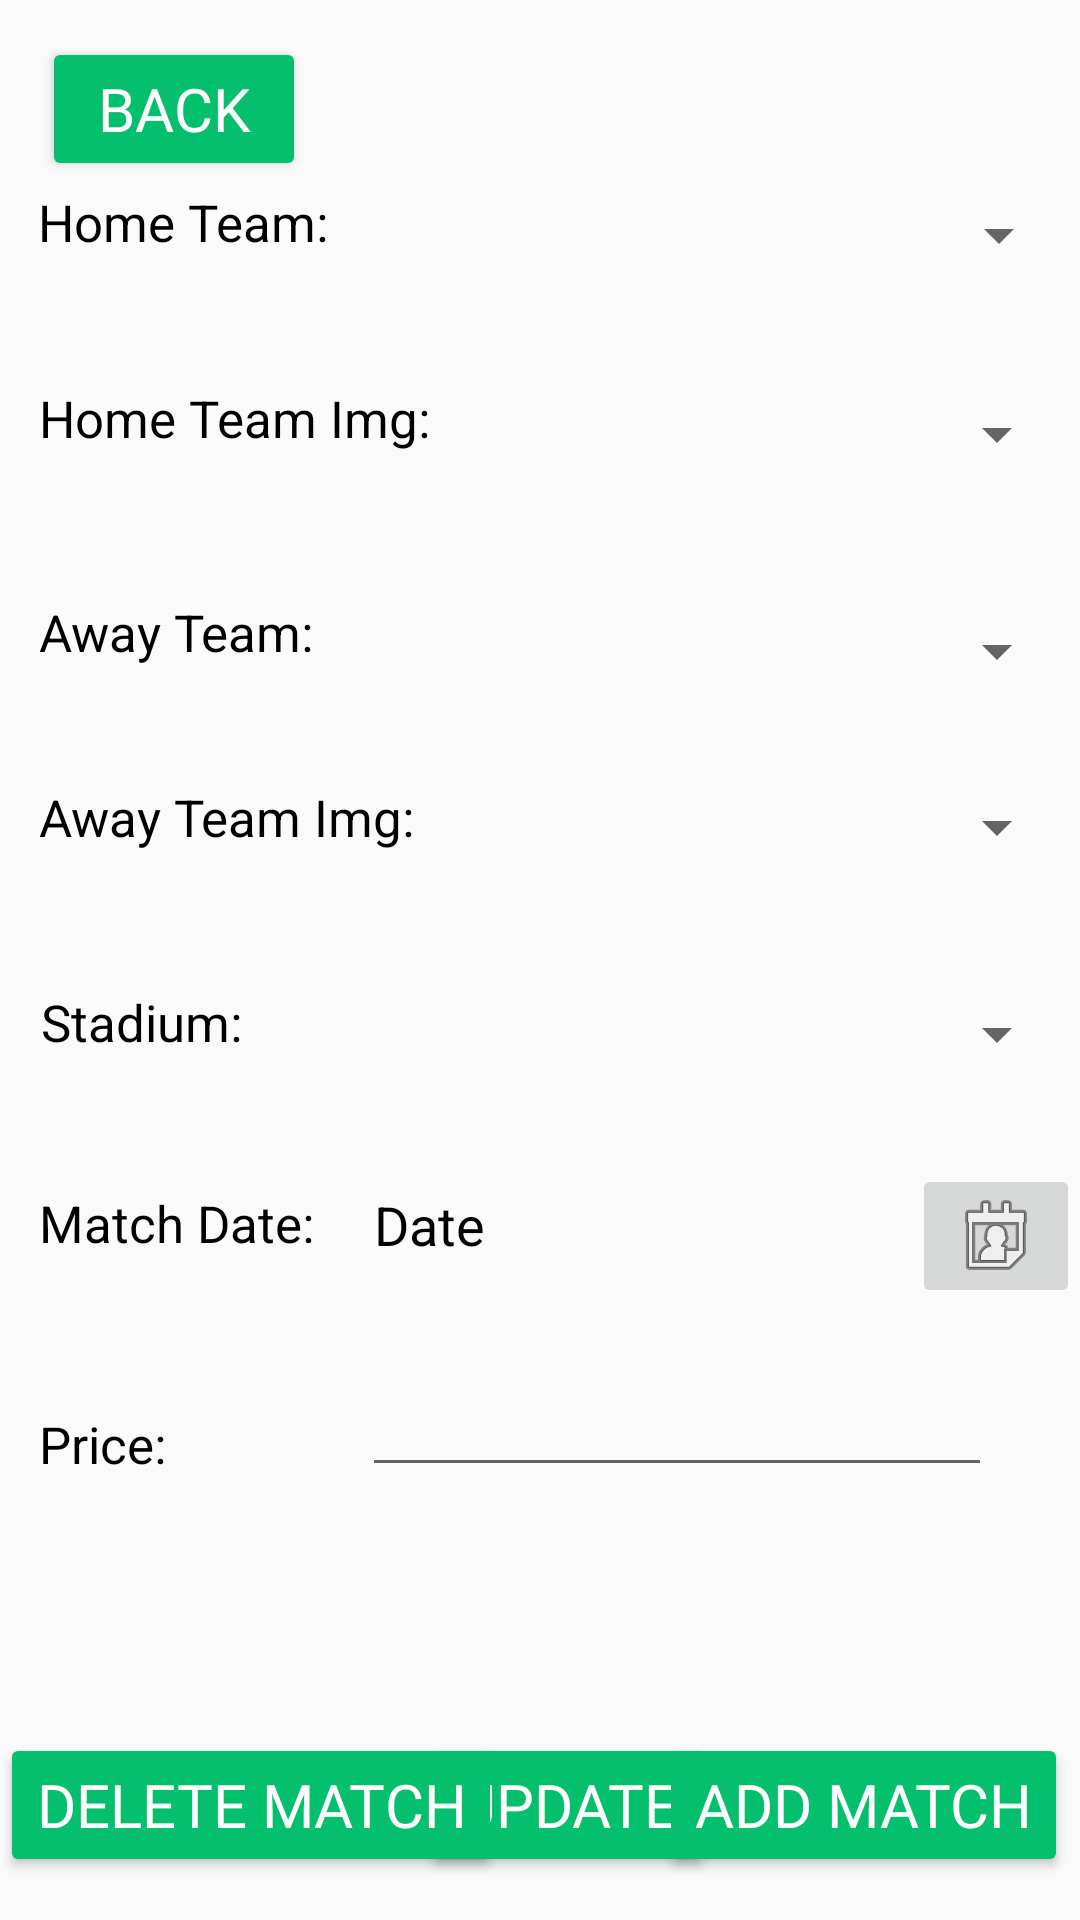

Android layout source for this screen:
<!-- AndroidManifest.xml: application theme DevProject -->
<!-- res/layout/activity_admin2.xml -->
<?xml version="1.0" encoding="utf-8"?>
<androidx.constraintlayout.widget.ConstraintLayout xmlns:android="http://schemas.android.com/apk/res/android"
    xmlns:app="http://schemas.android.com/apk/res-auto"
    xmlns:tools="http://schemas.android.com/tools"
    android:layout_width="match_parent"
    android:layout_height="match_parent"
    tools:context=".Project.Controller.AdminActivity2">


    <Button
        android:id="@+id/updateBtn"
        android:layout_width="wrap_content"
        android:layout_height="wrap_content"
        android:backgroundTint="#04bf6c"
        android:fontFamily="@font/advent_pro_medium"
        android:text="Update"
        android:textColor="#FDFDFD"
        android:textSize="20sp"
        app:layout_constraintBottom_toBottomOf="parent"
        app:layout_constraintEnd_toEndOf="parent"
        app:layout_constraintHorizontal_bias="0.535"
        app:layout_constraintStart_toStartOf="parent"
        app:layout_constraintTop_toTopOf="parent"
        app:layout_constraintVertical_bias="0.976" />

    <TextView
        android:id="@+id/priceTV"
        android:layout_width="131dp"
        android:layout_height="48dp"
        android:gravity="center|left"
        android:text="Price:"
        android:textColor="@color/black"
        android:textSize="17sp"
        app:layout_constraintBottom_toBottomOf="parent"
        app:layout_constraintEnd_toEndOf="parent"
        app:layout_constraintHorizontal_bias="0.057"
        app:layout_constraintStart_toStartOf="parent"
        app:layout_constraintTop_toBottomOf="@+id/stadiumNameTV"
        app:layout_constraintVertical_bias="0.373" />

    <Button
        android:id="@+id/deleteMatchButton"
        android:layout_width="wrap_content"
        android:layout_height="wrap_content"
        android:backgroundTint="#04bf6c"
        android:fontFamily="@font/advent_pro_medium"
        android:text="Delete Match"
        android:textColor="#FDFDFD"
        android:textSize="20sp"
        app:layout_constraintBottom_toBottomOf="parent"
        app:layout_constraintEnd_toEndOf="parent"
        app:layout_constraintHorizontal_bias="0.0"
        app:layout_constraintStart_toStartOf="parent"
        app:layout_constraintTop_toTopOf="parent"
        app:layout_constraintVertical_bias="0.976" />

    <Spinner
        android:id="@+id/AwayImgS"
        android:layout_width="245dp"
        android:layout_height="48dp"
        android:textColor="@color/black"
        android:textSize="18sp"
        app:layout_constraintBottom_toBottomOf="parent"
        app:layout_constraintEnd_toEndOf="parent"
        app:layout_constraintHorizontal_bias="0.969"
        app:layout_constraintStart_toStartOf="parent"
        app:layout_constraintTop_toBottomOf="@+id/homeTeamS"
        app:layout_constraintVertical_bias="0.305"
        tools:ignore="SpeakableTextPresentCheck" />

    <TextView
        android:id="@+id/awayTeamImgTv"
        android:layout_width="131dp"
        android:layout_height="48dp"
        android:text="Away Team Img:"
        android:textColor="@color/black"
        android:textSize="17sp"
        app:layout_constraintBottom_toBottomOf="parent"
        app:layout_constraintEnd_toEndOf="parent"
        app:layout_constraintHorizontal_bias="0.057"
        app:layout_constraintStart_toStartOf="parent"
        app:layout_constraintTop_toBottomOf="@+id/homeTeamTV"
        app:layout_constraintVertical_bias="0.312" />

    <Spinner
        android:id="@+id/HomeImgS"
        android:layout_width="245dp"
        android:layout_height="48dp"
        android:textColor="@color/black"
        android:textSize="18sp"
        app:layout_constraintBottom_toBottomOf="parent"
        app:layout_constraintEnd_toEndOf="parent"
        app:layout_constraintHorizontal_bias="0.969"
        app:layout_constraintStart_toStartOf="parent"
        app:layout_constraintTop_toTopOf="parent"
        app:layout_constraintVertical_bias="0.204"
        tools:ignore="SpeakableTextPresentCheck" />

    <TextView
        android:id="@+id/homeTeamImgTv"
        android:layout_width="132dp"
        android:layout_height="48dp"
        android:text="Home Team Img:"
        android:textColor="@color/black"
        android:textSize="17sp"
        app:layout_constraintBottom_toBottomOf="parent"
        app:layout_constraintEnd_toEndOf="parent"
        app:layout_constraintHorizontal_bias="0.057"
        app:layout_constraintStart_toStartOf="parent"
        app:layout_constraintTop_toTopOf="parent"
        app:layout_constraintVertical_bias="0.216" />

    <Button
        android:id="@+id/adminBackButton"
        android:layout_width="wrap_content"
        android:layout_height="wrap_content"
        android:backgroundTint="#04bf6c"
        android:fontFamily="@font/advent_pro_medium"
        android:text="Back"
        android:textColor="#FDFDFD"
        android:textSize="20sp"
        app:layout_constraintBottom_toBottomOf="parent"
        app:layout_constraintEnd_toEndOf="parent"
        app:layout_constraintHorizontal_bias="0.052"
        app:layout_constraintStart_toStartOf="parent"
        app:layout_constraintTop_toTopOf="parent"
        app:layout_constraintVertical_bias="0.021" />

    <Button
        android:id="@+id/addMatchButton"
        android:layout_width="wrap_content"
        android:layout_height="wrap_content"
        android:backgroundTint="#04bf6c"
        android:fontFamily="@font/advent_pro_medium"
        android:text="Add Match"
        android:textColor="#FDFDFD"
        android:textSize="20sp"
        app:layout_constraintBottom_toBottomOf="parent"
        app:layout_constraintEnd_toEndOf="parent"
        app:layout_constraintHorizontal_bias="0.982"
        app:layout_constraintStart_toStartOf="parent"
        app:layout_constraintTop_toTopOf="parent"
        app:layout_constraintVertical_bias="0.976" />

    <Spinner
        android:id="@+id/stadiumNameS"
        android:layout_width="245dp"
        android:layout_height="48dp"
        android:textColor="@color/black"
        android:textSize="18sp"
        app:layout_constraintBottom_toBottomOf="parent"
        app:layout_constraintEnd_toEndOf="parent"
        app:layout_constraintHorizontal_bias="0.969"
        app:layout_constraintStart_toStartOf="parent"
        app:layout_constraintTop_toBottomOf="@+id/awayTeamS"
        app:layout_constraintVertical_bias="0.227"
        tools:ignore="SpeakableTextPresentCheck" />

    <Spinner
        android:id="@+id/awayTeamS"
        android:layout_width="245dp"
        android:layout_height="48dp"
        android:textColor="@color/black"
        android:textSize="18sp"
        app:layout_constraintBottom_toBottomOf="parent"
        app:layout_constraintEnd_toEndOf="parent"
        app:layout_constraintHorizontal_bias="0.969"
        app:layout_constraintStart_toStartOf="parent"
        app:layout_constraintTop_toBottomOf="@+id/homeTeamS"
        app:layout_constraintVertical_bias="0.185"
        tools:ignore="SpeakableTextPresentCheck" />

    <TextView
        android:id="@+id/matchDateTV"
        android:layout_width="131dp"
        android:layout_height="48dp"
        android:text="Match Date:"
        android:textColor="@color/black"
        android:textSize="17sp"
        app:layout_constraintBottom_toBottomOf="parent"
        app:layout_constraintEnd_toEndOf="parent"
        app:layout_constraintHorizontal_bias="0.057"
        app:layout_constraintStart_toStartOf="parent"
        app:layout_constraintTop_toBottomOf="@+id/stadiumNameTV"
        app:layout_constraintVertical_bias="0.089" />

    <TextView
        android:id="@+id/stadiumNameTV"
        android:layout_width="131dp"
        android:layout_height="48dp"
        android:text="Stadium:"
        android:textColor="@color/black"
        android:textSize="17sp"
        app:layout_constraintBottom_toBottomOf="parent"
        app:layout_constraintEnd_toEndOf="parent"
        app:layout_constraintHorizontal_bias="0.06"
        app:layout_constraintStart_toStartOf="parent"
        app:layout_constraintTop_toBottomOf="@+id/awayTeamTV"
        app:layout_constraintVertical_bias="0.238" />

    <TextView
        android:id="@+id/awayTeamTV"
        android:layout_width="131dp"
        android:layout_height="48dp"
        android:text="Away Team:"
        android:textColor="@color/black"
        android:textSize="17sp"
        app:layout_constraintBottom_toBottomOf="parent"
        app:layout_constraintEnd_toEndOf="parent"
        app:layout_constraintHorizontal_bias="0.057"
        app:layout_constraintStart_toStartOf="parent"
        app:layout_constraintTop_toBottomOf="@+id/homeTeamTV"
        app:layout_constraintVertical_bias="0.184" />

    <TextView
        android:id="@+id/homeTeamTV"
        android:layout_width="132dp"
        android:layout_height="48dp"
        android:text="Home Team:"
        android:textColor="@color/black"
        android:textSize="17sp"
        app:layout_constraintBottom_toBottomOf="parent"
        app:layout_constraintEnd_toEndOf="parent"
        app:layout_constraintHorizontal_bias="0.056"
        app:layout_constraintStart_toStartOf="parent"
        app:layout_constraintTop_toTopOf="parent"
        app:layout_constraintVertical_bias="0.106" />

    <Spinner
        android:id="@+id/homeTeamS"
        android:layout_width="245dp"
        android:layout_height="48dp"
        android:textColor="@color/black"
        android:textSize="18sp"
        app:layout_constraintBottom_toBottomOf="parent"
        app:layout_constraintEnd_toEndOf="parent"
        app:layout_constraintHorizontal_bias="0.975"
        app:layout_constraintStart_toStartOf="parent"
        app:layout_constraintTop_toTopOf="parent"
        app:layout_constraintVertical_bias="0.092"
        tools:ignore="SpeakableTextPresentCheck" />

    <TextView
        android:id="@+id/dateTv"
        android:layout_width="190dp"
        android:layout_height="48dp"
        android:text="Date"
        android:textColor="@color/black"
        android:textSize="18sp"
        app:layout_constraintBottom_toBottomOf="parent"
        app:layout_constraintEnd_toEndOf="parent"
        app:layout_constraintHorizontal_bias="0.733"
        app:layout_constraintStart_toStartOf="parent"
        app:layout_constraintTop_toBottomOf="@+id/stadiumNameS"
        app:layout_constraintVertical_bias="0.123" />

    <ImageButton
        android:id="@+id/dateBtn"
        android:layout_width="wrap_content"
        android:layout_height="48dp"
        app:layout_constraintBottom_toBottomOf="parent"
        app:layout_constraintEnd_toEndOf="parent"
        app:layout_constraintHorizontal_bias="1.0"
        app:layout_constraintStart_toStartOf="parent"
        app:layout_constraintTop_toBottomOf="@+id/stadiumNameS"
        app:layout_constraintVertical_bias="0.087"
        app:srcCompat="@android:drawable/ic_menu_my_calendar"
        tools:ignore="SpeakableTextPresentCheck" />

    <EditText
        android:id="@+id/priceEditText"
        android:layout_width="wrap_content"
        android:layout_height="48dp"
        android:ems="10"
        android:inputType="number"
        app:layout_constraintBottom_toBottomOf="parent"
        app:layout_constraintEnd_toEndOf="parent"
        app:layout_constraintHorizontal_bias="0.805"
        app:layout_constraintStart_toStartOf="parent"
        app:layout_constraintTop_toTopOf="parent"
        app:layout_constraintVertical_bias="0.756"
        tools:ignore="SpeakableTextPresentCheck" />

</androidx.constraintlayout.widget.ConstraintLayout>
<!-- resources referenced by this layout -->
<resources>
  <style name="DevProject" parent="Theme.AppCompat.Light.DarkActionBar">
          
          <item name="colorPrimary">#04bf6c</item>
          <item name="colorPrimaryVariant">@color/purple_700</item>
          <item name="colorOnPrimary">@color/black</item>
          
          <item name="colorSecondary">#04bf6c</item>
          <item name="colorSecondaryVariant">#04bf6c</item>
          <item name="colorOnSecondary">@color/white</item>
          
          <item name="android:statusBarColor" tools:targetApi="l">?attr/colorPrimaryVariant</item>
          
      </style>
  <!-- not gathered from this repository: default colours our renderer supplied (Android Studio template values) -->
  <color name="purple_700">#FF3700B3</color>
  <color name="black">#FF000000</color>
  <color name="white">#FFFFFFFF</color>
</resources>
